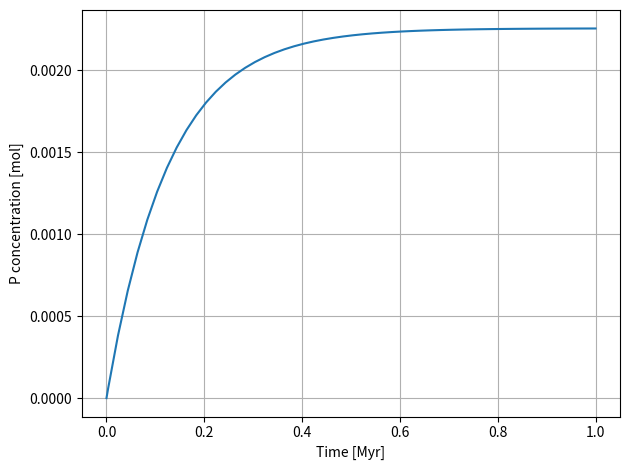

Write Python code to recreate this figure.
"""
A simple P-cycle model, based on chpater 8 of Modeling Methods for the marine
sciences. P-export depends only on P-concentration.
"""
from scipy.integrate import solve_ivp
import matplotlib.pyplot as plt

F_r = 1.5e3/2  # River (weathering) flux of PO4 mol/s
V = 1.33e18  # Volume of ocean [m^3]
C_0 = [0]  # initial P concentration in ocean

# some misc defintions
C_0 = [0]  # initial P concentration in ocean
time = 1e6  # model run time in years
year_to_seconds = 60 * 60 * 24 * 365.2425  # yr to s 
t_span = (0, time * year_to_seconds)  # 
p = (V, F_r)  # function arguments

def dCdt(t, C_0, V, F_r):
    """Calculate the change in concentration as function of time

    :param t: array, not used but must be present
    :param C: initial conditions (concentrations)
    :params V: Volume of ocean [m^3]
    :param F_r: River (weathering) flux of PO4 mol/s

    :returns: Change in Concentration
    """

    C = C_0[0]
    F_b = C * V / 4e12  # determine burial flux
    dCdt = (F_r - F_b) / V  # dC/dt ocean

    return dCdt

# integrate dC/dt
result = solve_ivp(dCdt, t_span, C_0, args=p, max_step=t_span[1] / 50)
t = result.t / year_to_seconds / 1e6  # time in Myr
C = result.y.T  # concentration in mol
print(f"Final PO4 concentration {C[-1]} [mol/l]")

# plot data
fig, ax = plt.subplots()
ax.plot(t, C)
ax.set_xlabel("Time [Myr]")
ax.set_ylabel("P concentration [mol]")
fig.tight_layout()
ax.grid()
plt.show()